Run: headless pygame with SDL's dummy video driver; simulated clock (each Clock.tick advances the game by its frame time, no real sleeping); random seed 0; keys injected as events and as key.get_pressed() state; no mouse input.
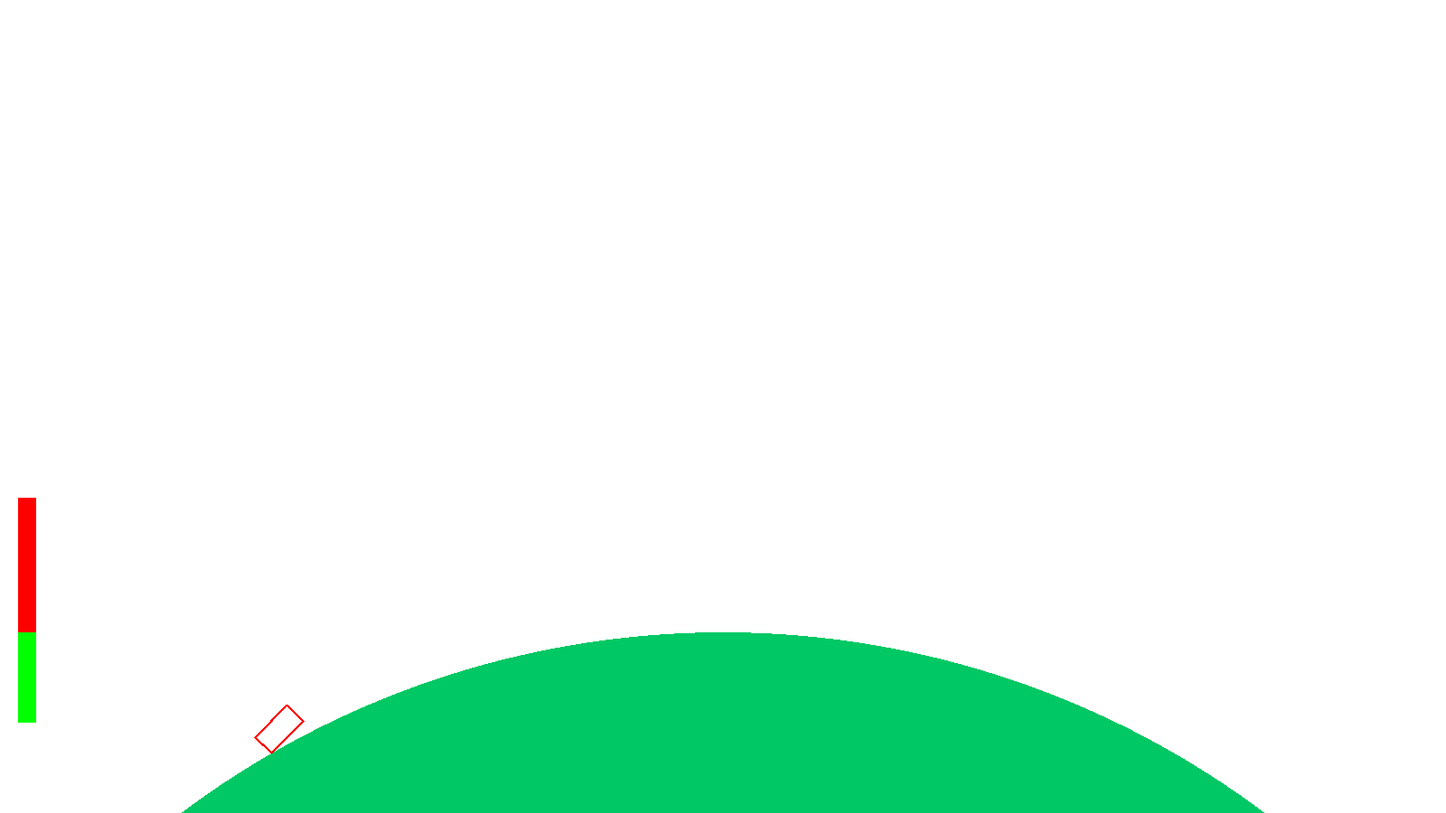
Frame 1 of 4 · flips 1–60 · no input
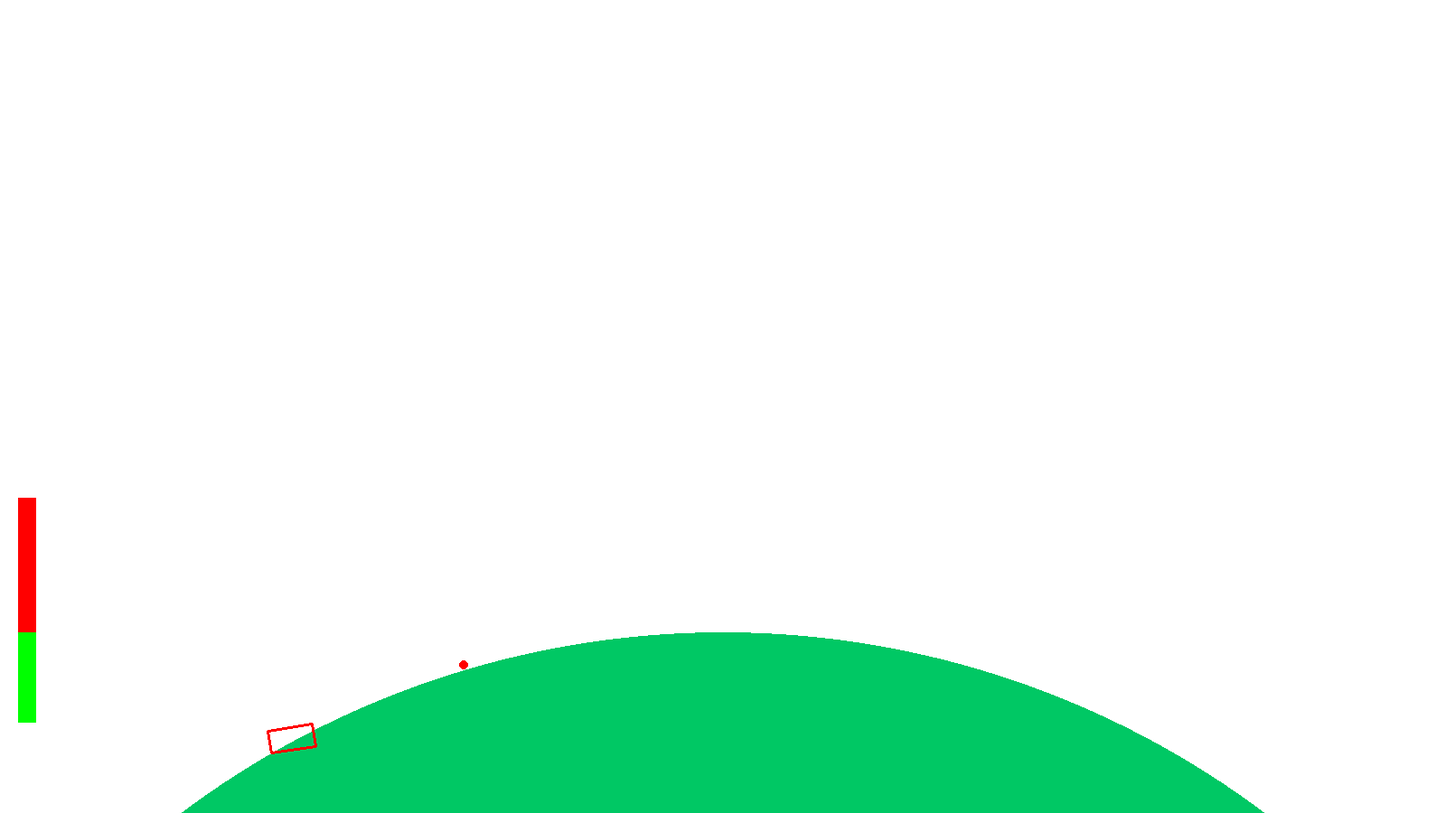
Frame 2 of 4 · flips 61–180 · tapped SPACE, RETURN · held RIGHT (→), D
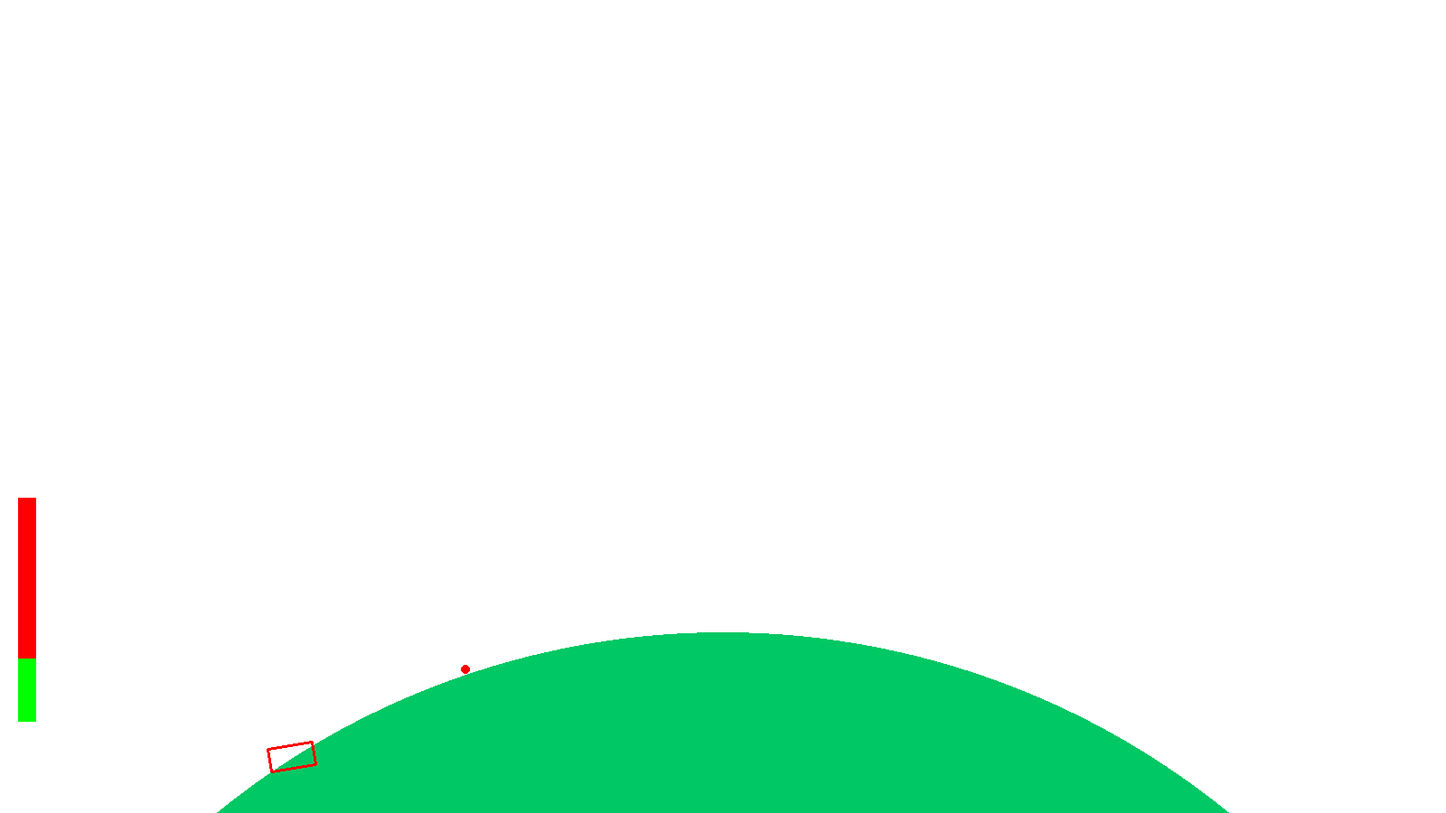
Frame 3 of 4 · flips 181–300 · held DOWN (↓), S
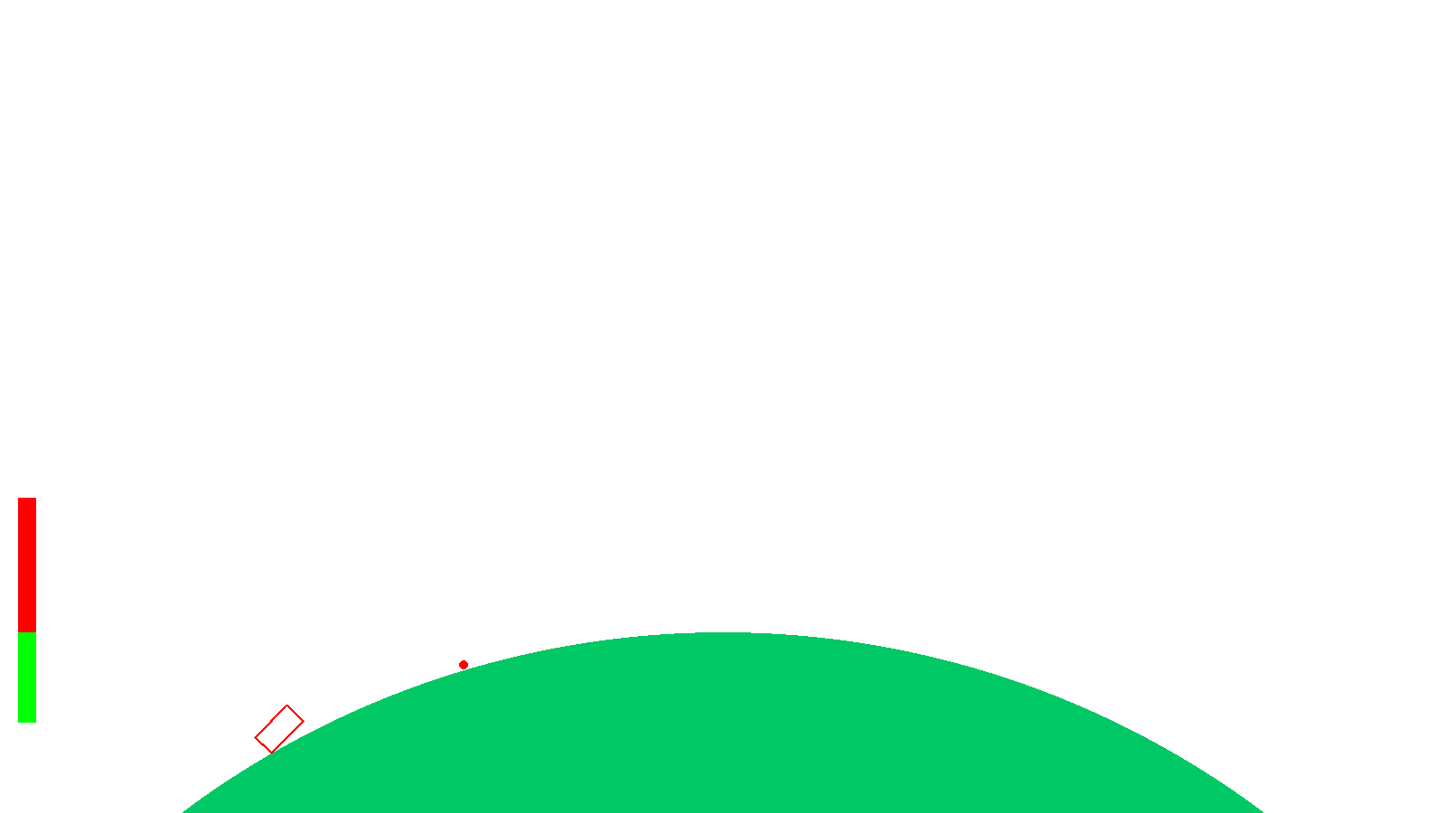
Frame 4 of 4 · flips 301–420 · held LEFT (←), A, UP (↑), W

The pygame program that drew these frames:

import pygame
import math
import time
from math import *
resolution = [1600, 900]
screen = pygame.display.set_mode(resolution)


class Vector:
    def __init__(self, x, y):
        self.x = x
        self.y = y

    def magnitude(self):
        return math.sqrt(self.x**2 + self.y**2)

    def unit(self):
        if self.magnitude() == 0:
            return Vector(0, 0)
        return Vector(self.x/self.magnitude(), self.y/self.magnitude())

    def add(self, v):
        return Vector(self.x + v.x, self.y + v.y)

    def sub(self, v):
        return Vector(self.x - v.x, self.y - v.y)

    def multiply(self, n):
        return Vector(self.x*n, self.y*n)

    def vec(self):
        return [self.x, self.y]


class Matrix:
    def __init__(self, matrix):
        self.matrix = matrix

    def multiply(self, vector):
        newVec = []
        for r in self.matrix:
            row = 0
            for c in range(len(r)):
                row += r[c] * vector[c]
            newVec.append(row)

        return [newVec[0], newVec[1]]

    def get(self):
        return self.matrix


class Ball:
    def __init__(self, x, y, velocity):
        self.radius = 5
        self.colour = (255, 0, 0)
        self.position = Vector(x, y)
        self.velocity = velocity

    def move(self):
        self.position = self.position.add(self.velocity)

    def draw(self):
        pygame.draw.circle(screen, self.colour, self.position.vec(), self.radius, 0)

    def addVelocity(self, v):
        self.velocity = self.velocity.add(v)

    def getCenter(self):
        return self.position.vec()


class Cannon:
    def __init__(self, points):
        self.points = points
        self.rotation = 0

    def draw(self):
        pygame.draw.lines(screen, (255, 0, 0), True, self.points, 3)

    def rotate(self, rotation, center):
        rotation = rotation * pi/180
        self.rotation = self.rotation + rotation
        points = []
        rotationMatrix = Matrix([[cos(rotation), sin(rotation)],
                                 [-sin(rotation), cos(rotation)]])
        for point in self.points:
            newPoint = [point[0] - center[0], point[1] - center[1]]
            newPoint = (rotationMatrix.multiply(newPoint))
            newPoint = [newPoint[0] + center[0], newPoint[1] + center[1]]
            points.append(newPoint)
        self.points = points

    def updateAxle(self, a):
        r = self.rotation
        self.points = [a, [a[0] + 50, a[1]], [a[0] + 50, a[1] - 25], [a[0], a[1] - 25]]
        rotationMatrix = Matrix([[cos(r), sin(r)],
                                 [-sin(r), cos(r)]])
        points = []
        for point in self.points:
            newPoint = [point[0] - a[0], point[1] - a[1]]
            newPoint = (rotationMatrix.multiply(newPoint))
            newPoint = [newPoint[0] + a[0], newPoint[1] + a[1]]
            points.append(newPoint)
        self.points = points

    def fire(self, power):
        p1 = Vector(self.points[1][0], self.points[1][1])
        p2 = Vector(self.points[2][0], self.points[2][1])
        vector = p2.sub(p1)
        vector = vector.multiply(0.5)
        center = p1.add(vector)
        center = center.vec()

        dx = self.points[1][0] - self.points[2][0]
        dy = self.points[1][1] - self.points[2][1]
        gradient = dy/dx
        firedGrad = -1/gradient
        signY = dy/abs(dy)
        launchVec = Vector(signY, firedGrad*signY)
        launchVec = launchVec.unit()
        print(launchVec.vec())
        launchVec = launchVec.multiply(power)

        newBall = Ball(center[0], center[1], launchVec)
        return newBall


class Planet:
    def __init__(self, radius, colour):
        self.radius = radius
        self.mass = radius**2/10000
        self.colour = colour
        self.center = [(resolution[0]/2), resolution[1] + self.radius-200]

    def draw(self):
        pygame.draw.circle(screen, self.colour, self.center, self.radius, 0)

    def getY(self, x):
        a = self.center[0]
        b = self.center[1]
        r = self.radius
        y1 = sqrt(r**2-x**2+2*a*x-a**2)+b
        y2 = -1*sqrt(r**2-x**2+2*a*x-a**2)+b
        return min(y1, y2)

    def changeRadius(self, x):
        self.center[1] = self.center[1] + x
        self.radius += x
        self.mass = self.radius**2/10000

    def getRadius(self):
        return self.radius


def orbit(obj, planet):
    center = obj.getCenter()
    gravity = Vector(planet.center[0] - center[0], planet.center[1] - center[1])
    factor = gravity.magnitude()
    gravity = gravity.unit()
    gravity = gravity.multiply(200/(factor**2))
    gravity = gravity.multiply(planet.mass)
    gravity.vec()
    obj.addVelocity(gravity)


def collision(obj, planet):
    center = obj.position
    pCenter = Vector(planet.center[0], planet.center[1])
    distance = center.sub(pCenter)
    distance = distance.magnitude()
    if distance < obj.radius + planet.radius:
        correction = distance - (obj.radius + planet.radius)
        direction = obj.velocity.unit()
        correction = direction.multiply(correction)
        ball.position = ball.position.add(correction)
        obj.velocity = Vector(0, 0)


running = True

earth = Planet(1000, (0, 200, 100))
axle = [300, earth.getY(300)]

can = Cannon([axle, [axle[0]+50, axle[1]], [axle[0]+50, axle[1]-25], [axle[0], axle[1]-25]])
can.rotate(45, axle)
balls = []
power = 2
while running:
    screen.fill((255, 255, 255))
    earth.draw()
    can.draw()
    for ball in balls:
        orbit(ball, earth)
        collision(ball, earth)
        ball.move()
        ball.draw()
    pygame.draw.rect(screen, (255, 0, 0), [20, 551, 20, 248], 0)
    pygame.draw.rect(screen, (0, 255, 0), [20, 800-power*50, 20, power*50], 0)
    pygame.display.flip()

    keys = pygame.key.get_pressed()
    if keys[pygame.K_a]:
        # if can.rotation < 1.555:
        can.rotate(0.3, axle)
    if keys[pygame.K_d]:
        # if can.rotation > 0:
        can.rotate(-0.3, axle)
    if keys[pygame.K_w]:
        if power + 0.005 <= 5:
            power += 0.005
    if keys[pygame.K_s]:
        if power - 0.005 >= 0:
            power -= 0.005
    if keys[pygame.K_UP]:
        if earth.getRadius() <= 10000:
            earth.changeRadius(1*earth.radius/1000)
            axle = [300, earth.getY(300)]
            can.updateAxle(axle)
    if keys[pygame.K_DOWN]:
        if earth.getRadius() >= 800:
            earth.changeRadius(-1*earth.radius/1000)
            axle = [300, earth.getY(300)]
            can.updateAxle(axle)
    if keys[pygame.K_ESCAPE]:
        running = False

    for event in pygame.event.get():
        if event.type == pygame.QUIT:
            running = False
        if event.type == pygame.KEYDOWN:
            if event.key == pygame.K_SPACE:
                if len(balls) == 5:
                    balls.remove(balls[0])
                ball = can.fire(power)
                balls.append(ball)
                print("Points: ", can.points)
                print("Velocity: ", ball.velocity.vec())

pygame.quit()
